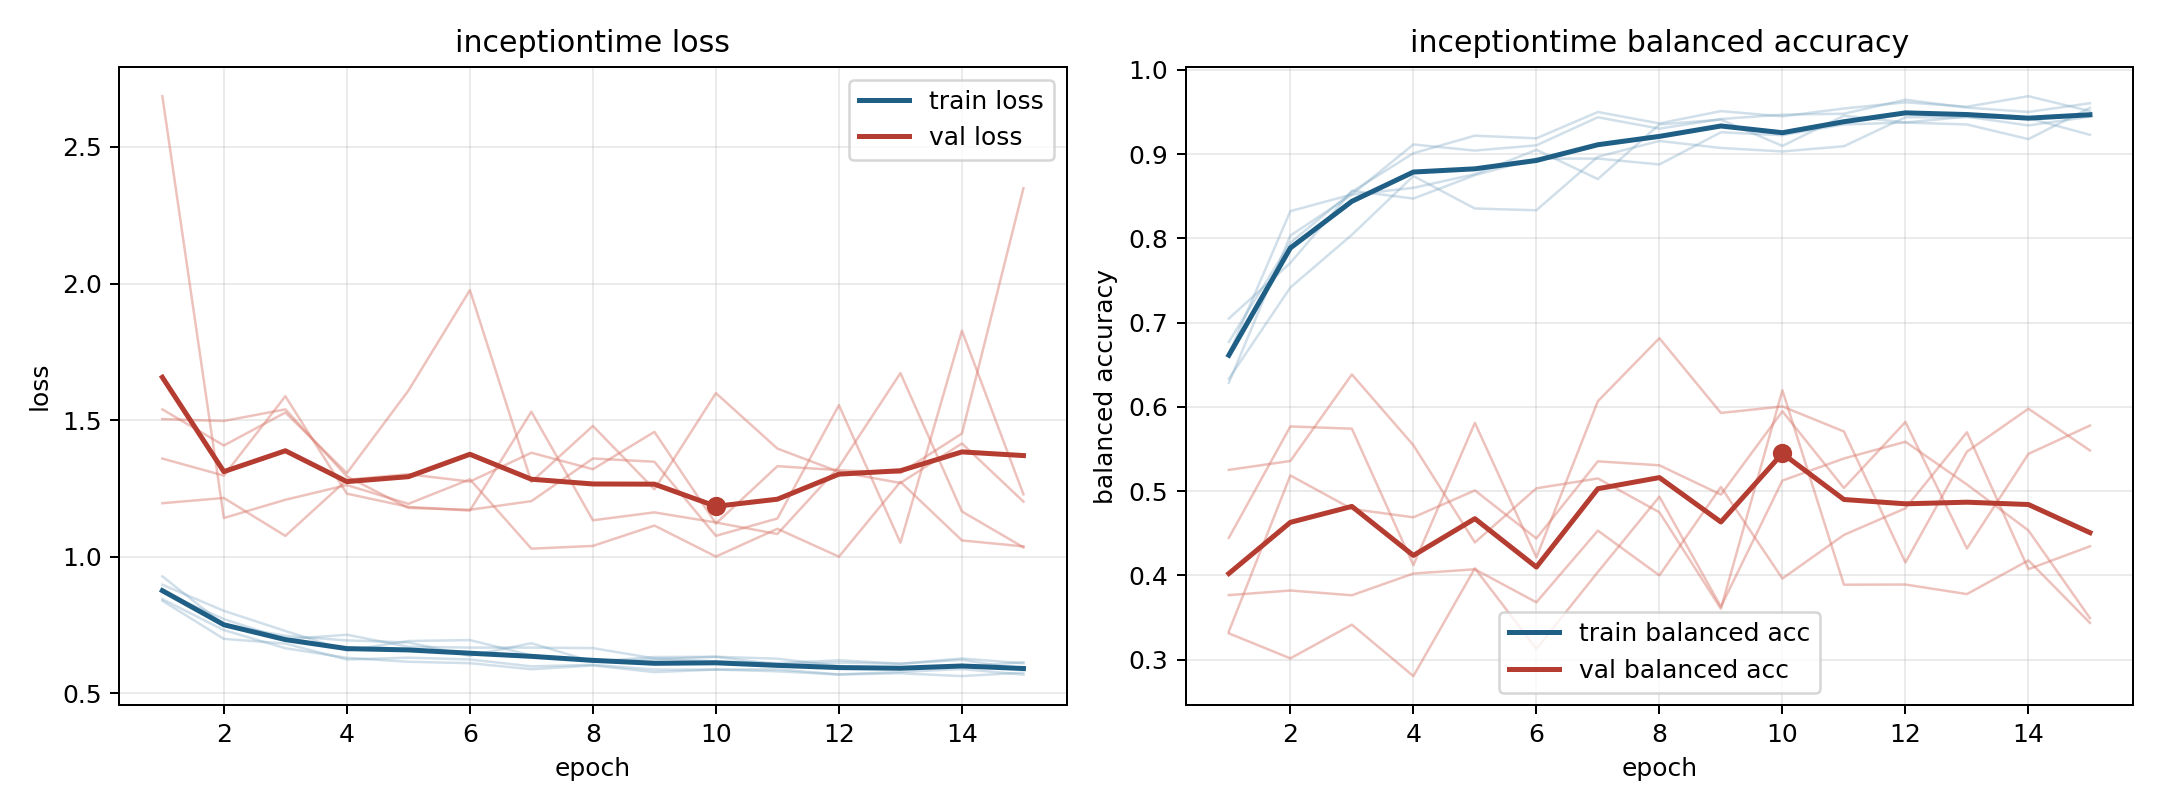

The data file committed next to this chart (first rows):
model, fold, epoch, train_loss, train_balanced_accuracy, val_loss, val_balanced_accuracy
inceptiontime, 1, 1, 0.8703, 0.7049, 1.36, 0.4445
inceptiontime, 1, 2, 0.772, 0.7708, 1.297, 0.5767
inceptiontime, 1, 3, 0.6977, 0.8565, 1.588, 0.574
inceptiontime, 1, 4, 0.7146, 0.8472, 1.231, 0.4121
inceptiontime, 1, 5, 0.6706, 0.875, 1.183, 0.581
inceptiontime, 1, 6, 0.6675, 0.8947, 1.169, 0.4213
inceptiontime, 1, 7, 0.6674, 0.8947, 1.531, 0.6067
inceptiontime, 1, 8, 0.6656, 0.8877, 1.134, 0.6815
inceptiontime, 1, 9, 0.6279, 0.9259, 1.162, 0.5927
inceptiontime, 1, 10, 0.617, 0.9225, 1.125, 0.6005
inceptiontime, 1, 11, 0.6107, 0.9352, 1.083, 0.5707
inceptiontime, 1, 12, 0.621, 0.9375, 1.329, 0.4152
inceptiontime, 1, 13, 0.6087, 0.9352, 1.672, 0.5468
inceptiontime, 1, 14, 0.6228, 0.9178, 1.166, 0.5978
inceptiontime, 1, 15, 0.5866, 0.9549, 1.035, 0.5482
inceptiontime, 2, 1, 0.8448, 0.6771, 1.196, 0.5252
inceptiontime, 2, 2, 0.7315, 0.7948, 1.215, 0.5357
inceptiontime, 2, 3, 0.6652, 0.8552, 1.076, 0.6384
inceptiontime, 2, 4, 0.6299, 0.901, 1.282, 0.5545
inceptiontime, 2, 5, 0.6156, 0.9219, 1.302, 0.439
inceptiontime, 2, 6, 0.6104, 0.9188, 1.275, 0.5033
inceptiontime, 2, 7, 0.5883, 0.95, 1.381, 0.515
inceptiontime, 2, 8, 0.602, 0.9365, 1.32, 0.4748
inceptiontime, 2, 9, 0.5777, 0.951, 1.457, 0.3603
inceptiontime, 2, 10, 0.5871, 0.9448, 1.122, 0.6196
inceptiontime, 2, 11, 0.5807, 0.9542, 1.332, 0.3888
inceptiontime, 2, 12, 0.5688, 0.9615, 1.317, 0.389
inceptiontime, 2, 13, 0.5736, 0.9563, 1.307, 0.3777
inceptiontime, 2, 14, 0.5631, 0.9688, 1.451, 0.4177
inceptiontime, 2, 15, 0.5758, 0.951, 2.349, 0.3435
inceptiontime, 3, 1, 0.8978, 0.6333, 2.686, 0.3333
inceptiontime, 3, 2, 0.8021, 0.7417, 1.142, 0.5185
inceptiontime, 3, 3, 0.7283, 0.8042, 1.209, 0.4788
inceptiontime, 3, 4, 0.6566, 0.874, 1.262, 0.4688
inceptiontime, 3, 5, 0.6916, 0.8354, 1.194, 0.5008
inceptiontime, 3, 6, 0.695, 0.8333, 1.283, 0.4438
inceptiontime, 3, 7, 0.6393, 0.8969, 1.03, 0.5353
inceptiontime, 3, 8, 0.6162, 0.9156, 1.04, 0.5306
inceptiontime, 3, 9, 0.633, 0.9073, 1.114, 0.4958
inceptiontime, 3, 10, 0.6338, 0.9031, 1.001, 0.5947
inceptiontime, 3, 11, 0.6269, 0.9094, 1.102, 0.5036
inceptiontime, 3, 12, 0.6001, 0.9437, 1, 0.582
inceptiontime, 3, 13, 0.5908, 0.9437, 1.274, 0.4318
inceptiontime, 3, 14, 0.5981, 0.9427, 1.06, 0.5441
inceptiontime, 3, 15, 0.6138, 0.9229, 1.038, 0.5778
inceptiontime, 4, 1, 0.8389, 0.6625, 1.539, 0.3765
inceptiontime, 4, 2, 0.6995, 0.8323, 1.407, 0.382
inceptiontime, 4, 3, 0.6821, 0.8521, 1.528, 0.3763
inceptiontime, 4, 4, 0.6239, 0.9115, 1.306, 0.4021
inceptiontime, 4, 5, 0.6306, 0.9042, 1.608, 0.4071
inceptiontime, 4, 6, 0.624, 0.9104, 1.976, 0.3679
inceptiontime, 4, 7, 0.5988, 0.9437, 1.274, 0.453
inceptiontime, 4, 8, 0.6045, 0.9302, 1.479, 0.3999
inceptiontime, 4, 9, 0.5871, 0.9417, 1.247, 0.5049
inceptiontime, 4, 10, 0.5871, 0.9469, 1.599, 0.3961
inceptiontime, 4, 11, 0.588, 0.9479, 1.396, 0.4479
inceptiontime, 4, 12, 0.5692, 0.9646, 1.311, 0.4795
inceptiontime, 4, 13, 0.5784, 0.9552, 1.27, 0.5698
inceptiontime, 4, 14, 0.5891, 0.95, 1.415, 0.4073
inceptiontime, 4, 15, 0.5685, 0.9604, 1.202, 0.4344
... 15 more rows
